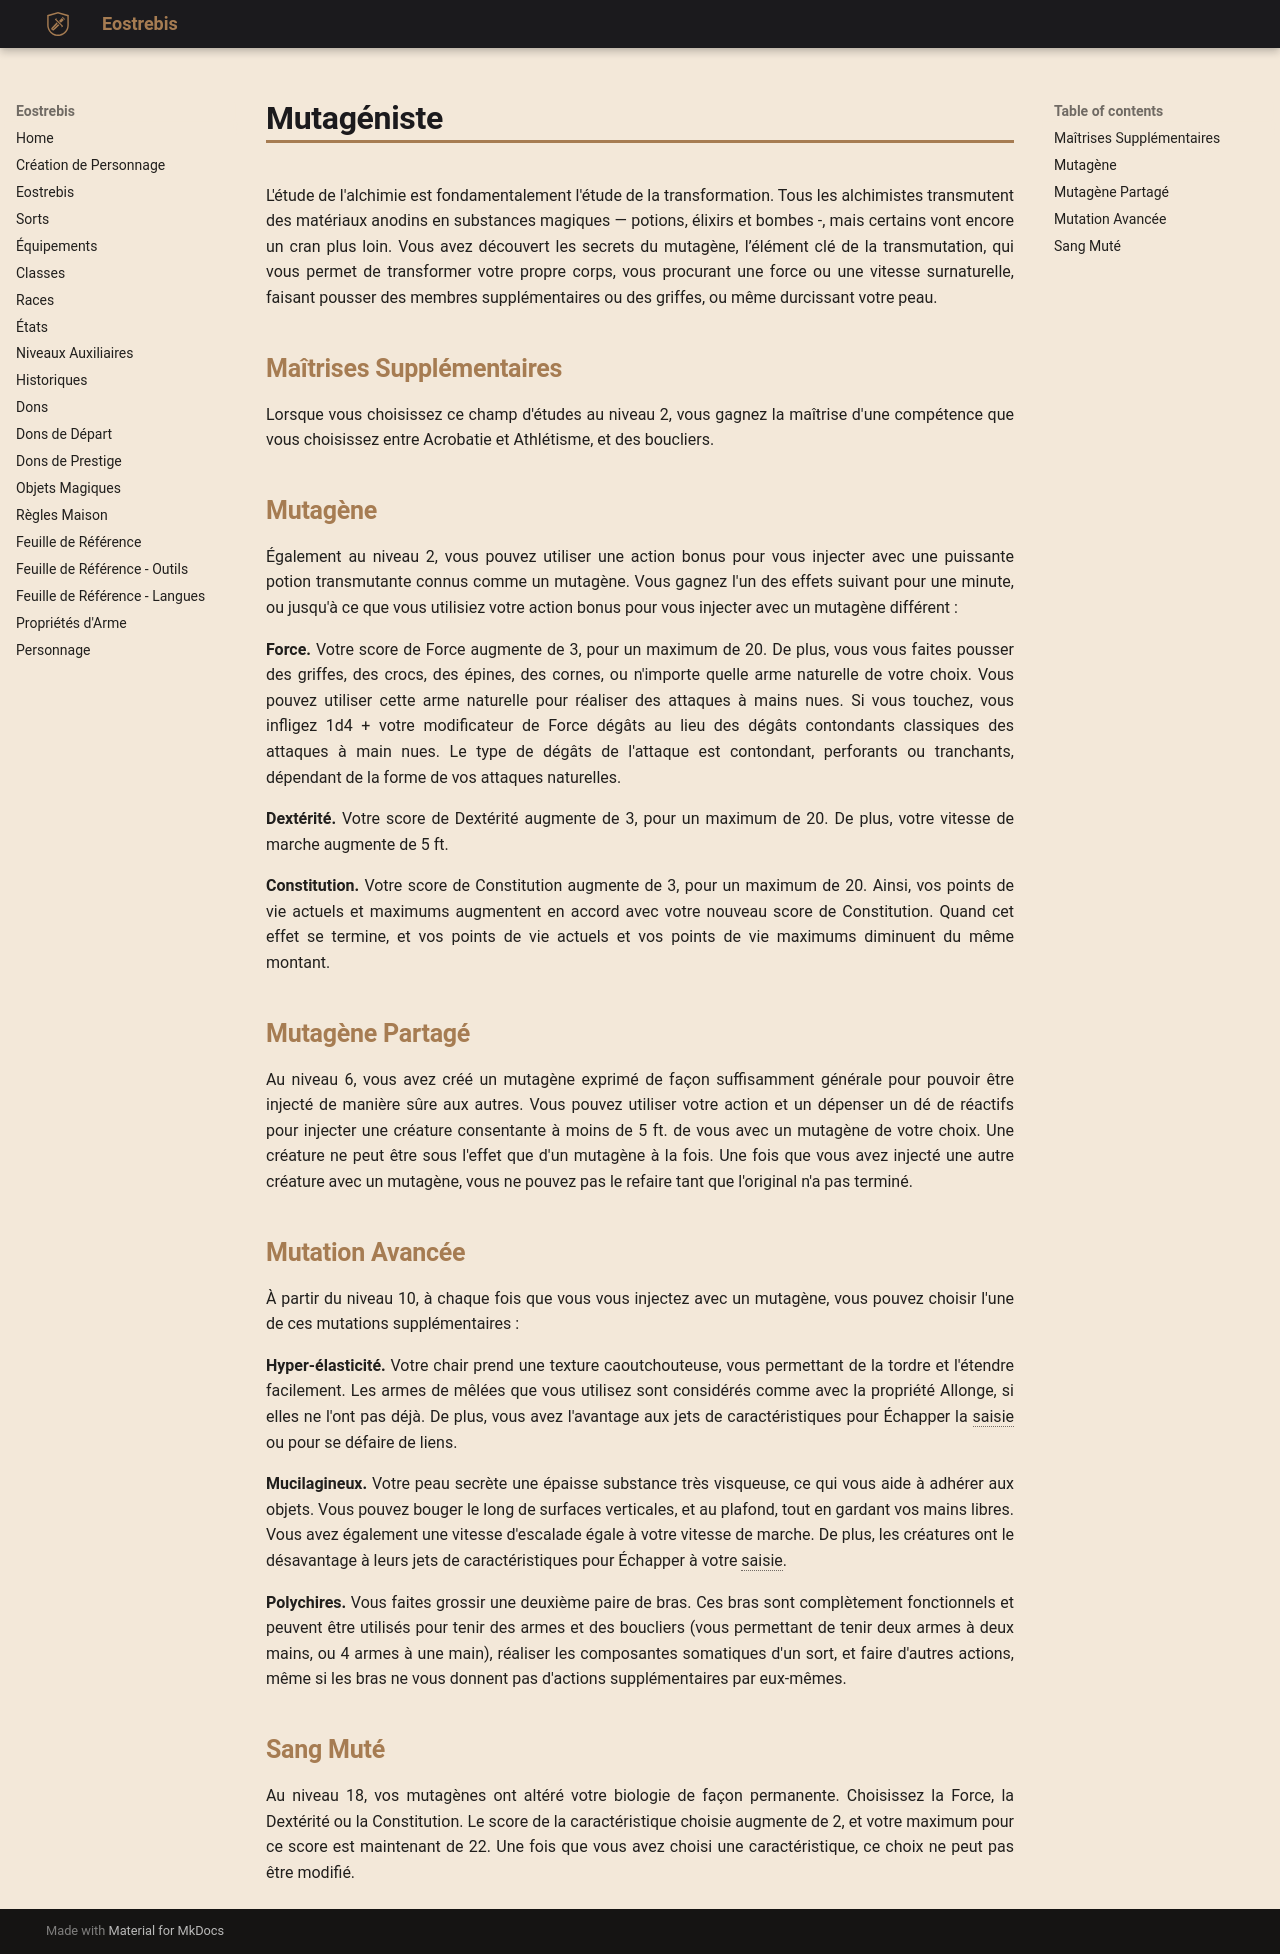

repository: Eostrebis/5e.VF · page: classes/Alchimiste/Mutagéniste/index.html · generator: mkdocs

---
writing_status: finished
---
L'étude de l'alchimie est fondamentalement l'étude de la transformation. Tous les alchimistes transmutent des matériaux anodins en substances magiques — potions, élixirs et bombes -, mais certains vont encore un cran plus loin. Vous avez découvert les secrets du mutagène, l’élément clé de la transmutation, qui vous permet de transformer votre propre corps, vous procurant une force ou une vitesse surnaturelle, faisant pousser des membres supplémentaires ou des griffes, ou même durcissant votre peau.

## Maîtrises Supplémentaires

Lorsque vous choisissez ce champ d'études au niveau 2, vous gagnez la maîtrise d'une compétence que vous choisissez entre Acrobatie et Athlétisme, et des boucliers.

## Mutagène

Également au niveau 2, vous pouvez utiliser une action bonus pour vous injecter avec une puissante potion transmutante connus comme un mutagène. Vous gagnez l'un des effets suivant pour une minute, ou jusqu'à ce que vous utilisiez votre action bonus pour vous injecter avec un mutagène différent : 

**Force.** Votre score de Force augmente de 3, pour un maximum de 20. De plus, vous vous faites pousser des griffes, des crocs, des épines, des cornes, ou n'importe quelle arme naturelle de votre choix. Vous pouvez utiliser cette arme naturelle pour réaliser des attaques à mains nues. Si vous touchez, vous infligez 1d4 + votre modificateur de Force dégâts au lieu des dégâts contondants classiques des attaques à main nues. Le type de dégâts de l'attaque est contondant, perforants ou tranchants, dépendant de la forme de vos attaques naturelles.

**Dextérité.** Votre score de Dextérité augmente de 3, pour un maximum de 20. De plus, votre vitesse de marche augmente de 5 ft.

**Constitution.** Votre score de Constitution augmente de 3, pour un maximum de 20. Ainsi, vos points de vie actuels et maximums augmentent en accord avec votre nouveau score de Constitution. Quand cet effet se termine, et vos points de vie actuels et vos points de vie maximums diminuent du même montant.

## Mutagène Partagé

Au niveau 6, vous avez créé un mutagène exprimé de façon suffisamment générale pour pouvoir être injecté de manière sûre aux autres. Vous pouvez utiliser votre action et un dépenser un dé de réactifs pour injecter une créature consentante à moins de 5 ft. de vous avec un mutagène de votre choix. Une créature ne peut être sous l'effet que d'un mutagène à la fois. Une fois que vous avez injecté une autre créature avec un mutagène, vous ne pouvez pas le refaire tant que l'original n'a pas terminé.

## Mutation Avancée

À partir du niveau 10, à chaque fois que vous vous injectez avec un mutagène, vous pouvez choisir l'une de ces mutations supplémentaires : 

**Hyper-élasticité.** Votre chair prend une texture caoutchouteuse, vous permettant de la tordre et l'étendre facilement. Les armes de mêlées que vous utilisez sont considérés comme avec la propriété Allonge, si elles ne l'ont pas déjà. De plus, vous avez l'avantage aux jets de caractéristiques pour Échapper la saisie ou pour se défaire de liens.

**Mucilagineux.** Votre peau secrète une épaisse substance très visqueuse, ce qui vous aide à adhérer aux objets. Vous pouvez bouger le long de surfaces verticales, et au plafond, tout en gardant vos mains libres. Vous avez également une vitesse d'escalade égale à votre vitesse de marche. De plus, les créatures ont le désavantage à leurs jets de caractéristiques pour Échapper à votre saisie.

**Polychires.** Vous faites grossir une deuxième paire de bras. Ces bras sont complètement fonctionnels et peuvent être utilisés pour tenir des armes et des boucliers (vous permettant de tenir deux armes à deux mains, ou 4 armes à une main), réaliser les composantes somatiques d'un sort, et faire d'autres actions, même si les bras ne vous donnent pas d'actions supplémentaires par eux-mêmes.

## Sang Muté

Au niveau 18, vos mutagènes ont altéré votre biologie de façon permanente. Choisissez la Force, la Dextérité ou la Constitution. Le score de la caractéristique choisie augmente de 2, et votre maximum pour ce score est maintenant de 22. Une fois que vous avez choisi une caractéristique, ce choix ne peut pas être modifié.
